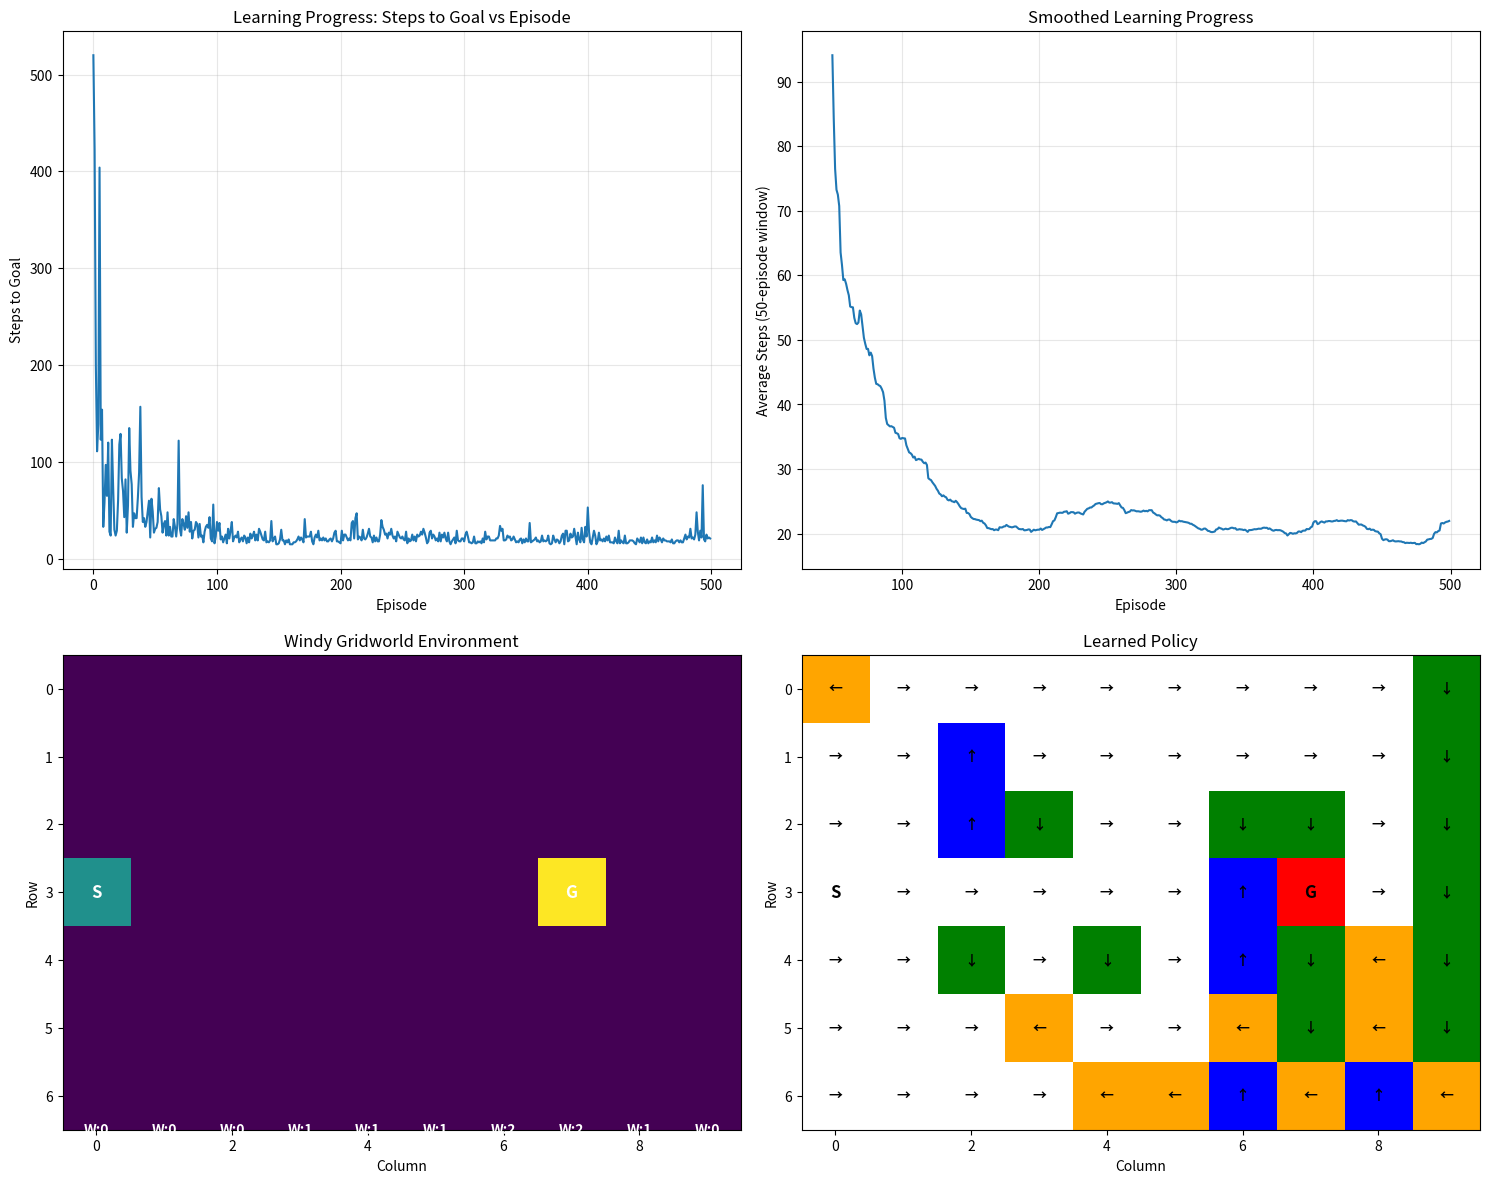

Python code for this plot: (Note: this script raises an exception after producing the figure.)
"""
Windy Gridworld Problem Implementation
=====================================

This module implements the Windy Gridworld problem using SARSA (State-Action-Reward-State-Action)
temporal difference learning algorithm.

The Windy Gridworld is a classic reinforcement learning problem where an agent must navigate
through a grid with wind that affects movement in certain columns.

Author: Reinforcement Learning Implementation
Date: 2025-08-02
"""

import numpy as np
import matplotlib.pyplot as plt
from collections import defaultdict
import random


class WindyGridworld:
    """
    Windy Gridworld Environment
    
    A 7x10 grid where:
    - Start position: (3, 0)
    - Goal position: (3, 7)
    - Wind strength varies by column (upward wind)
    - Agent can move in 4 directions: up, down, left, right
    """
    
    def __init__(self):
        # Grid dimensions
        self.height = 7
        self.width = 10
        
        # Start and goal positions (row, col)
        self.start = (3, 0)
        self.goal = (3, 7)
        
        # Wind strength for each column (upward wind)
        # Index represents column, value represents wind strength
        self.wind = [0, 0, 0, 1, 1, 1, 2, 2, 1, 0]
        
        # Actions: 0=up, 1=down, 2=left, 3=right
        self.actions = [0, 1, 2, 3]
        self.action_names = ['up', 'down', 'left', 'right']
        
        # Action effects (row_change, col_change)
        self.action_effects = {
            0: (-1, 0),  # up
            1: (1, 0),   # down
            2: (0, -1),  # left
            3: (0, 1)    # right
        }
        
        self.reset()
    
    def reset(self):
        """Reset environment to start state"""
        self.current_state = self.start
        return self.current_state
    
    def is_valid_state(self, state):
        """Check if state is within grid boundaries"""
        row, col = state
        return 0 <= row < self.height and 0 <= col < self.width
    
    def step(self, action):
        """
        Take an action and return next state, reward, and done flag
        
        Args:
            action (int): Action to take (0-3)
            
        Returns:
            tuple: (next_state, reward, done)
        """
        row, col = self.current_state
        
        # Apply action
        d_row, d_col = self.action_effects[action]
        new_row = row + d_row
        new_col = col + d_col
        
        # Apply wind effect (upward wind)
        wind_strength = self.wind[col] if 0 <= col < len(self.wind) else 0
        new_row -= wind_strength
        
        # Ensure new state is within bounds
        new_row = max(0, min(self.height - 1, new_row))
        new_col = max(0, min(self.width - 1, new_col))
        
        next_state = (new_row, new_col)
        self.current_state = next_state
        
        # Reward is -1 for each step (encouraging shorter paths)
        reward = -1
        
        # Check if goal is reached
        done = (next_state == self.goal)
        
        return next_state, reward, done
    
    def get_valid_actions(self, state):
        """Get all valid actions from a given state"""
        return self.actions.copy()


class SARSAAgent:
    """
    SARSA Agent for solving Windy Gridworld
    
    SARSA (State-Action-Reward-State-Action) is an on-policy temporal difference
    learning algorithm that learns the action-value function Q(s,a).
    """
    
    def __init__(self, env, alpha=0.5, gamma=1.0, epsilon=0.1):
        """
        Initialize SARSA agent
        
        Args:
            env: Environment instance
            alpha (float): Learning rate
            gamma (float): Discount factor
            epsilon (float): Exploration rate for epsilon-greedy policy
        """
        self.env = env
        self.alpha = alpha  # Learning rate
        self.gamma = gamma  # Discount factor
        self.epsilon = epsilon  # Exploration rate
        
        # Initialize Q-table with zeros
        self.q_table = defaultdict(lambda: defaultdict(float))
        
        # Statistics tracking
        self.episode_lengths = []
        self.episode_rewards = []
    
    def get_action(self, state, training=True):
        """
        Choose action using epsilon-greedy policy
        
        Args:
            state: Current state
            training (bool): Whether in training mode
            
        Returns:
            int: Selected action
        """
        if training and random.random() < self.epsilon:
            # Exploration: choose random action
            return random.choice(self.env.get_valid_actions(state))
        else:
            # Exploitation: choose best action
            valid_actions = self.env.get_valid_actions(state)
            q_values = [self.q_table[state][action] for action in valid_actions]
            max_q = max(q_values)
            
            # Handle ties by random selection among best actions
            best_actions = [action for action, q in zip(valid_actions, q_values) if q == max_q]
            return random.choice(best_actions)
    
    def update_q_table(self, state, action, reward, next_state, next_action):
        """
        Update Q-table using SARSA update rule
        
        Q(s,a) ← Q(s,a) + α[r + γQ(s',a') - Q(s,a)]
        
        Args:
            state: Current state
            action: Current action
            reward: Received reward
            next_state: Next state
            next_action: Next action
        """
        current_q = self.q_table[state][action]
        next_q = self.q_table[next_state][next_action]
        
        # SARSA update rule
        td_target = reward + self.gamma * next_q
        td_error = td_target - current_q
        self.q_table[state][action] = current_q + self.alpha * td_error
    
    def train(self, num_episodes=500):
        """
        Train the agent using SARSA algorithm
        
        Args:
            num_episodes (int): Number of episodes to train
        """
        print(f"Training SARSA agent for {num_episodes} episodes...")
        
        for episode in range(num_episodes):
            # Reset environment
            state = self.env.reset()
            action = self.get_action(state)
            
            episode_reward = 0
            steps = 0
            
            while True:
                # Take action and observe result
                next_state, reward, done = self.env.step(action)
                episode_reward += reward
                steps += 1
                
                if done:
                    # Terminal state - update Q-table with zero next Q-value
                    self.q_table[state][action] += self.alpha * (reward - self.q_table[state][action])
                    break
                
                # Choose next action
                next_action = self.get_action(next_state)
                
                # Update Q-table using SARSA
                self.update_q_table(state, action, reward, next_state, next_action)
                
                # Move to next state-action pair
                state = next_state
                action = next_action
            
            # Record episode statistics
            self.episode_lengths.append(steps)
            self.episode_rewards.append(episode_reward)
            
            # Print progress
            if (episode + 1) % 100 == 0:
                avg_length = np.mean(self.episode_lengths[-100:])
                print(f"Episode {episode + 1}: Average length over last 100 episodes: {avg_length:.2f}")
    
    def get_policy(self):
        """
        Extract the learned policy from Q-table
        
        Returns:
            dict: Policy mapping states to actions
        """
        policy = {}
        for row in range(self.env.height):
            for col in range(self.env.width):
                state = (row, col)
                if state != self.env.goal:
                    policy[state] = self.get_action(state, training=False)
        return policy
    
    def test_policy(self, max_steps=1000):
        """
        Test the learned policy
        
        Args:
            max_steps (int): Maximum steps to prevent infinite loops
            
        Returns:
            tuple: (path, total_reward, success)
        """
        state = self.env.reset()
        path = [state]
        total_reward = 0
        
        for step in range(max_steps):
            action = self.get_action(state, training=False)
            next_state, reward, done = self.env.step(action)
            
            path.append(next_state)
            total_reward += reward
            
            if done:
                return path, total_reward, True
            
            state = next_state
        
        return path, total_reward, False


def visualize_results(agent, save_plots=True):
    """
    Visualize training results and learned policy
    
    Args:
        agent: Trained SARSA agent
        save_plots (bool): Whether to save plots to files
    """
    fig, ((ax1, ax2), (ax3, ax4)) = plt.subplots(2, 2, figsize=(15, 12))
    
    # Plot 1: Episode lengths over time
    ax1.plot(agent.episode_lengths)
    ax1.set_xlabel('Episode')
    ax1.set_ylabel('Steps to Goal')
    ax1.set_title('Learning Progress: Steps to Goal vs Episode')
    ax1.grid(True, alpha=0.3)
    
    # Plot 2: Moving average of episode lengths
    window_size = 50
    if len(agent.episode_lengths) >= window_size:
        moving_avg = np.convolve(agent.episode_lengths, np.ones(window_size)/window_size, mode='valid')
        ax2.plot(range(window_size-1, len(agent.episode_lengths)), moving_avg)
        ax2.set_xlabel('Episode')
        ax2.set_ylabel('Average Steps (50-episode window)')
        ax2.set_title('Smoothed Learning Progress')
        ax2.grid(True, alpha=0.3)
    
    # Plot 3: Grid visualization with wind
    grid = np.zeros((agent.env.height, agent.env.width))
    
    # Mark start and goal
    start_row, start_col = agent.env.start
    goal_row, goal_col = agent.env.goal
    grid[start_row, start_col] = 1  # Start
    grid[goal_row, goal_col] = 2   # Goal
    
    im = ax3.imshow(grid, cmap='viridis', origin='upper')
    ax3.set_title('Windy Gridworld Environment')
    ax3.set_xlabel('Column')
    ax3.set_ylabel('Row')
    
    # Add wind strength annotations
    for col, wind_strength in enumerate(agent.env.wind):
        ax3.text(col, agent.env.height - 0.5, f'W:{wind_strength}', 
                ha='center', va='center', color='white', fontweight='bold')
    
    # Add start/goal labels
    ax3.text(start_col, start_row, 'S', ha='center', va='center', 
            color='white', fontweight='bold', fontsize=12)
    ax3.text(goal_col, goal_row, 'G', ha='center', va='center', 
            color='white', fontweight='bold', fontsize=12)
    
    # Plot 4: Policy visualization
    policy = agent.get_policy()
    policy_grid = np.full((agent.env.height, agent.env.width), -1)
    
    for (row, col), action in policy.items():
        policy_grid[row, col] = action
    
    # Create custom colormap for actions
    colors = ['red', 'blue', 'green', 'orange', 'white']  # up, down, left, right, empty
    from matplotlib.colors import ListedColormap
    cmap = ListedColormap(colors)
    
    im2 = ax4.imshow(policy_grid, cmap=cmap, vmin=-1, vmax=3, origin='upper')
    ax4.set_title('Learned Policy')
    ax4.set_xlabel('Column')
    ax4.set_ylabel('Row')
    
    # Add policy arrows
    arrow_symbols = {0: '↑', 1: '↓', 2: '←', 3: '→'}
    for (row, col), action in policy.items():
        if (row, col) not in [agent.env.start, agent.env.goal]:
            ax4.text(col, row, arrow_symbols[action], ha='center', va='center', 
                    color='black', fontweight='bold', fontsize=10)
    
    # Mark start and goal on policy plot
    ax4.text(start_col, start_row, 'S', ha='center', va='center', 
            color='black', fontweight='bold', fontsize=12)
    ax4.text(goal_col, goal_row, 'G', ha='center', va='center', 
            color='black', fontweight='bold', fontsize=12)
    
    plt.tight_layout()
    
    if save_plots:
        plt.savefig('/Users/<user>/Desktop/Webdev/ReinforcementLearning/windy_gridworld_results.png', 
                   dpi=300, bbox_inches='tight')
        print("Results saved to windy_gridworld_results.png")
    
    plt.show()


def main():
    """
    Main function to run the Windy Gridworld experiment
    """
    print("=" * 60)
    print("WINDY GRIDWORLD PROBLEM - SARSA IMPLEMENTATION")
    print("=" * 60)
    
    # Create environment and agent
    env = WindyGridworld()
    agent = SARSAAgent(env, alpha=0.5, gamma=1.0, epsilon=0.1)
    
    print(f"Environment: {env.height}x{env.width} grid")
    print(f"Start: {env.start}, Goal: {env.goal}")
    print(f"Wind pattern: {env.wind}")
    print(f"Agent parameters: α={agent.alpha}, γ={agent.gamma}, ε={agent.epsilon}")
    print()
    
    # Train the agent
    agent.train(num_episodes=500)
    
    print("\nTraining completed!")
    print(f"Final average episode length (last 100 episodes): {np.mean(agent.episode_lengths[-100:]):.2f}")
    
    # Test the learned policy
    print("\nTesting learned policy...")
    path, total_reward, success = agent.test_policy()
    
    if success:
        print(f"✓ Successfully reached goal in {len(path)-1} steps")
        print(f"Total reward: {total_reward}")
        print(f"Path: {' → '.join([str(state) for state in path])}")
    else:
        print("✗ Failed to reach goal within maximum steps")
    
    # Visualize results
    print("\nGenerating visualizations...")
    visualize_results(agent)
    
    return agent, env


if __name__ == "__main__":
    agent, env = main()
